Run: headless pygame with SDL's dummy video driver; simulated clock (each Clock.tick advances the game by its frame time, no real sleeping); random seed 0; keys injected as events and as key.get_pressed() state; no mouse input.
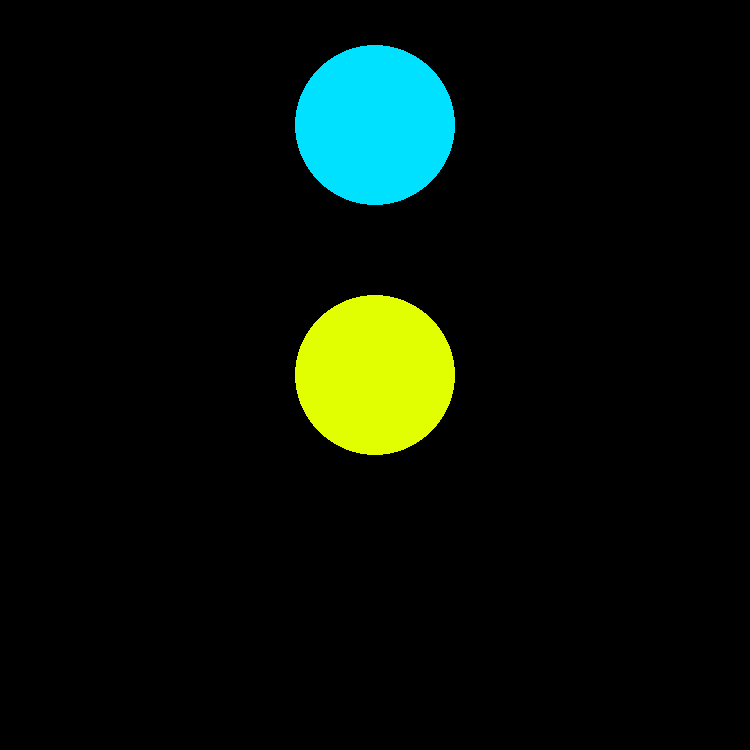
Frame 1 of 4 · flips 1–60 · no input
Frame 2 of 4 · flips 61–180 · tapped SPACE, RETURN · held RIGHT (→), D · screen unchanged from frame 1, image omitted
Frame 3 of 4 · flips 181–300 · held DOWN (↓), S · screen unchanged from frame 2, image omitted
Frame 4 of 4 · flips 301–420 · held LEFT (←), A, UP (↑), W · screen unchanged from frame 3, image omitted

The pygame program that drew these frames:

import pygame
import time
def find(number):
    return ((number/10) * 16) ** 2


while True:
    pygame.init()
    screen = pygame.display.set_mode([750, 750])
    running = True
    try:
        while running:
            for event in pygame.event.get():
                if event.type == pygame.QUIT:
                    running = False
            screen.fill((0, 0, 0))
            colour = 0
            num = 10
            for x in range(num):
                print(colour)
                #pygame.draw.circle(screen, (255, colour, 0), (125, 125), 80)
                pygame.draw.circle(screen, (0, colour, 255), (375, 125), 80)
                #pygame.draw.circle(screen, (0, colour, 00), (625, 125), 80)

                #pygame.draw.circle(screen, (colour, 0, 255), (125, 375), 80)
                pygame.draw.circle(screen, (colour, 255, 0), (375, 375), 80)
                #pygame.draw.circle(screen, (colour, 0, 0), (625, 375), 80)

                #pygame.draw.circle(screen, (0, 255, colour), (375, 625), 80)
                #pygame.draw.circle(screen, (255, 0, colour), (625, 625), 80)
                #pygame.draw.circle(screen, (0, 0, colour), (125, 625), 80)

                colour += 255 // num
                time.sleep(0.3)

                pygame.display.flip()
        pygame.quit()


    except KeyboardInterrupt:
        print("Closing...")
